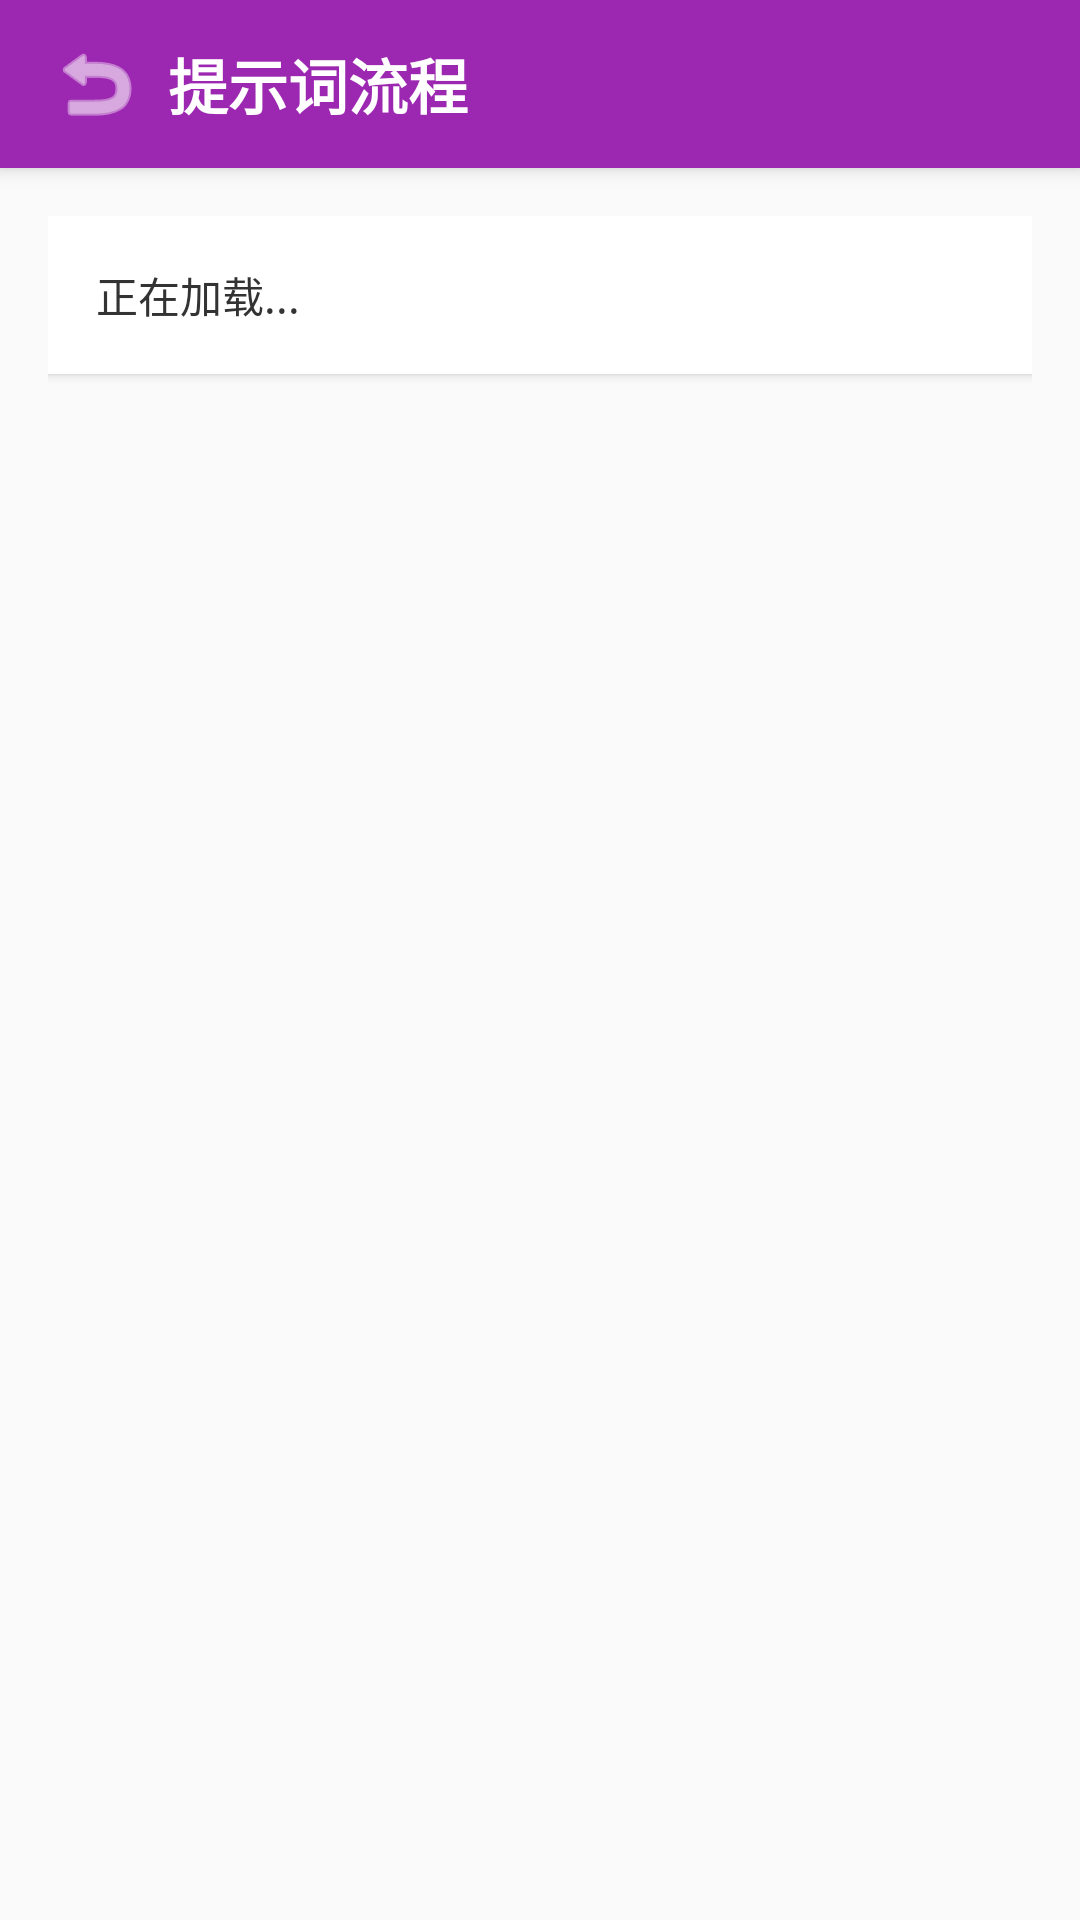

Here is an Android app screen rendered from its layout file. Give the layout XML and the strings, colors and styles it references.
<!-- AndroidManifest.xml: application theme Theme.DemoLOCK -->
<!-- res/layout/activity_prompt_flow.xml -->
<?xml version="1.0" encoding="utf-8"?>
<androidx.constraintlayout.widget.ConstraintLayout xmlns:android="http://schemas.android.com/apk/res/android"
    xmlns:app="http://schemas.android.com/apk/res-auto"
    android:layout_width="match_parent"
    android:layout_height="match_parent"
    android:background="#FAFAFA">

    
    <androidx.constraintlayout.widget.ConstraintLayout
        android:id="@+id/titleBar"
        android:layout_width="match_parent"
        android:layout_height="56dp"
        android:background="#9C27B0"
        android:elevation="4dp"
        app:layout_constraintTop_toTopOf="parent">

        
        <ImageButton
            android:id="@+id/btnBack"
            android:layout_width="48dp"
            android:layout_height="48dp"
            android:background="?attr/selectableItemBackgroundBorderless"
            android:src="@android:drawable/ic_menu_revert"
            android:tint="@android:color/white"
            android:layout_marginStart="8dp"
            app:layout_constraintStart_toStartOf="parent"
            app:layout_constraintTop_toTopOf="parent"
            app:layout_constraintBottom_toBottomOf="parent" />

        
        <TextView
            android:layout_width="wrap_content"
            android:layout_height="wrap_content"
            android:text="提示词流程"
            android:textColor="@android:color/white"
            android:textSize="20sp"
            android:textStyle="bold"
            app:layout_constraintStart_toEndOf="@+id/btnBack"
            app:layout_constraintTop_toTopOf="parent"
            app:layout_constraintBottom_toBottomOf="parent" />

    </androidx.constraintlayout.widget.ConstraintLayout>

    
    <ScrollView
        android:layout_width="0dp"
        android:layout_height="0dp"
        android:fillViewport="true"
        app:layout_constraintTop_toBottomOf="@+id/titleBar"
        app:layout_constraintBottom_toBottomOf="parent"
        app:layout_constraintStart_toStartOf="parent"
        app:layout_constraintEnd_toEndOf="parent">

        <LinearLayout
            android:layout_width="match_parent"
            android:layout_height="wrap_content"
            android:orientation="vertical"
            android:padding="16dp">

            
            <TextView
                android:id="@+id/tvJsonContent"
                android:layout_width="match_parent"
                android:layout_height="wrap_content"
                android:text="正在加载..."
                android:textColor="#333333"
                android:textSize="14sp"
                android:fontFamily="monospace"
                android:lineSpacingExtra="4dp"
                android:padding="16dp"
                android:background="@android:color/white"
                android:elevation="2dp" />

        </LinearLayout>

    </ScrollView>

</androidx.constraintlayout.widget.ConstraintLayout>
<!-- resources referenced by this layout -->
<resources>
  <style name="Theme.DemoLOCK" parent="Base.Theme.DemoLOCK" />
  <style name="Base.Theme.DemoLOCK" parent="Theme.Material3.DayNight.NoActionBar">
          
          
      </style>
</resources>
